Run: headless pygame with SDL's dummy video driver; simulated clock (each Clock.tick advances the game by its frame time, no real sleeping); random seed 0; keys injected as events and as key.get_pressed() state; no mouse input.
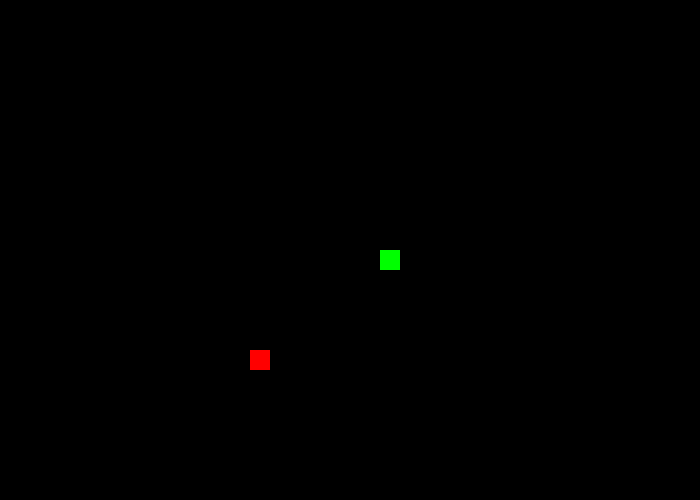
Frame 1 of 4 · flips 1–60 · no input
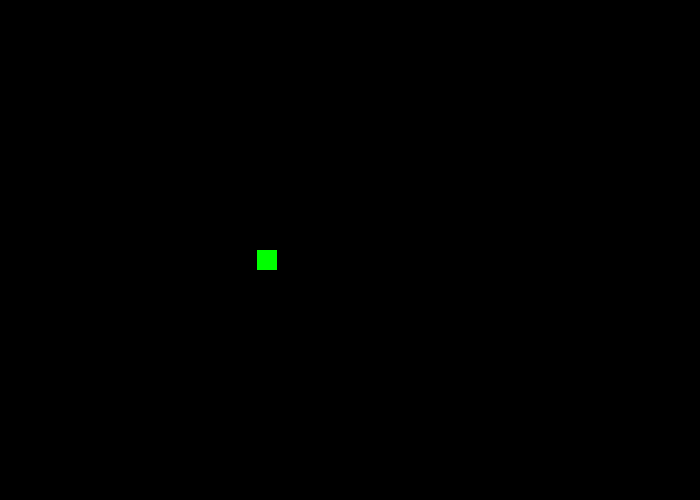
Frame 2 of 4 · flips 61–180 · tapped SPACE, RETURN · held RIGHT (→), D
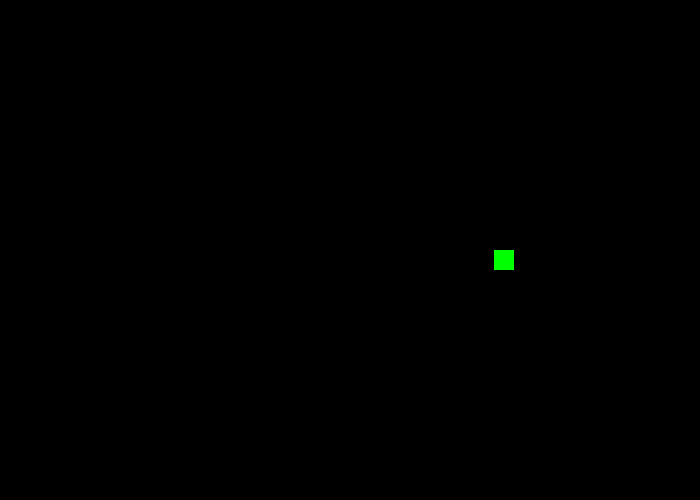
Frame 3 of 4 · flips 181–300 · held DOWN (↓), S
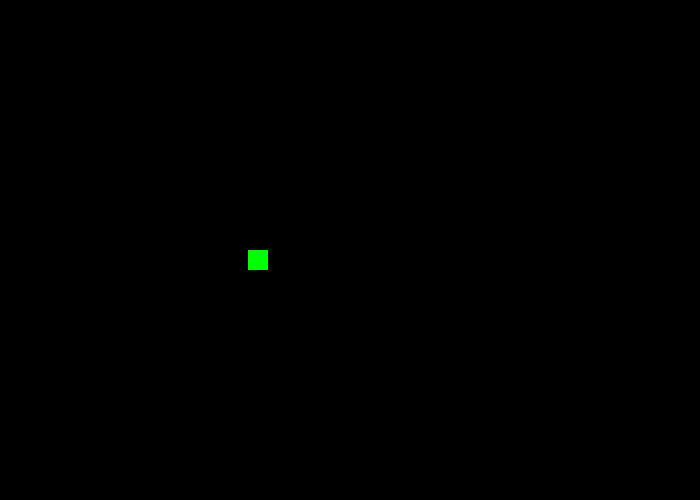
Frame 4 of 4 · flips 301–420 · held LEFT (←), A, UP (↑), W

The pygame program that drew these frames:

# import pygame
import pygame, sys

# initalise pygame
pygame.init() 

# intialise some colours
red = (255, 0, 0)
blue = (0, 0, 255)
green = (0, 255, 0)
black = (0,0,0)

# setting a caption for game window
pygame.display.set_caption('Game Project')

# setting up clock
clock = pygame.time.Clock()

# classes
#player class
class player(pygame.sprite.Sprite):
    #initialisation
    def __init__ (self, x, y, width, height):
        super().__init__()
        self.x = x
        self.y = y
        self.width = width
        self.height = height
        self.vel = 5
        self.isJump = False
        self.jumpCount = 10
        self.left = False
        self.right = False
        self.walkCount = 0
        self.standing = True

     #draw function
    def draw(self,win):
        pygame.draw.rect(win, red, (self.x, self.y, self.width, self.height))
   
# bullet class
class projectile(object):
    def __init__(self,x,y,radius,colour,facing):
        self.x = x
        self.y = y
        self.radius = radius
        self.colour = colour
        self.vel = 8 * facing

    def draw(self, win):
        pygame.draw.circle(win, self.colour, (self.x, self.y), self.radius)

# enemy class
class enemy(object):

    def __init__(self,x,y,width,height,end):
        self.x = x
        self.y = y
        self.width = width
        self.height = height
        self.vel = 3
        self.end = end
        self.path = [self.x, self.end]

    def draw(self,win):
        self.move()
        pygame.draw.rect(win, green, (self.x, self.y, self.width, self.height))

    def move(self):
        if self.vel > 0:
            if self.x +self.vel < self.path[1]:
                self.x += self.vel
            else:
                self.vel = self.vel * -1
        else:
            if self.x - self.vel > self.path[0]:
                self.x += self.vel

            else:
                self.vel = self.vel * -1
        pass
     
#intialise objects
man = player(250,350, 20, 20)
evil = enemy(200, 250, 20, 20, 500)
bullets = []
screenWidth = 700
screenHeight = 500
screen = (screenWidth,screenHeight)
win = pygame.display.set_mode(screen)


# draw game function
def redrawGameWindow() :

    man.draw(win)
    evil.draw(win)
    for bullet in bullets:
        bullet.draw(win)
    pygame.display.update()
   # fill window with black background
    win.fill(black)

#main loop
run = True
while run:

    # set clock
    clock.tick(30)

    #event loop
    for event in pygame.event.get():
        # bomb out of loop if quit
        if event.type == pygame.QUIT:
            run = False
    
    # bullets
    for bullet in bullets:
        if bullet.x <screenWidth and bullet.x >0:
            bullet.x += bullet.vel
        else:
            bullets.pop(bullets.index(bullet))
    # key press events
    keys = pygame.key.get_pressed()
    if keys[pygame.K_SPACE]:
        if man.left:
            facing = -1
        else:
            facing = 1
        if len(bullets) < 5:
           bullets.append(projectile(round(man.x + man.width//2),  round(man.y + man.height//2), 6, blue, facing))

    if keys[pygame.K_UP]:
        man.y -= man.vel
    elif keys[pygame.K_DOWN]:
        man.y += man.vel
    elif keys[pygame.K_LEFT]:
        man.x -= man.vel
        man.left = True
    elif keys[pygame.K_RIGHT]:
        man.x += man.vel
        man.left = False

    # display loop updates
    redrawGameWindow()

#quit program
pygame.quit()
